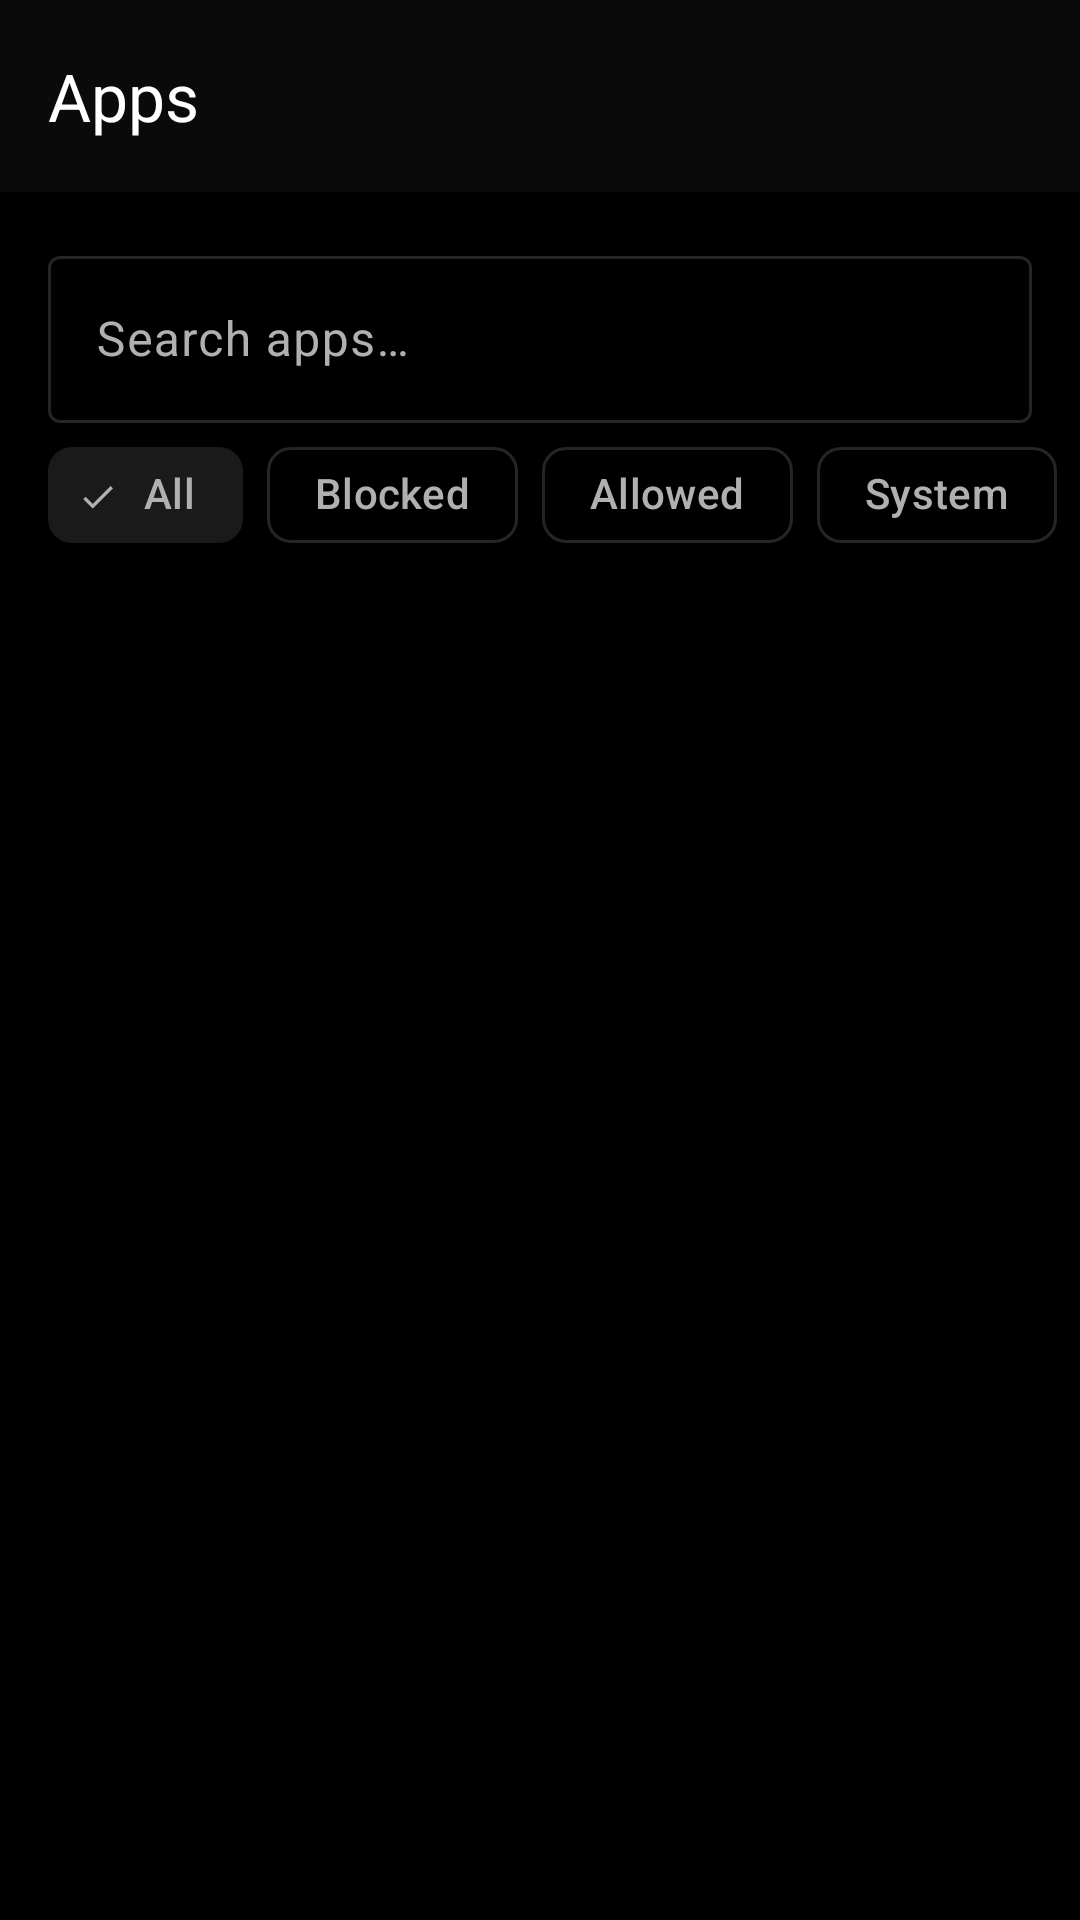

Reconstruct the res/layout file that produces this screen, plus the resources it refers to.
<!-- AndroidManifest.xml: application theme Theme.NOichhar -->
<!-- res/layout/fragment_apps.xml -->
<?xml version="1.0" encoding="utf-8"?>
<LinearLayout
    xmlns:android="http://schemas.android.com/apk/res/android"
    xmlns:app="http://schemas.android.com/apk/res-auto"
    android:layout_width="match_parent"
    android:layout_height="match_parent"
    android:orientation="vertical"
    android:background="@color/background">

    <com.google.android.material.appbar.MaterialToolbar
        android:id="@+id/toolbar"
        android:layout_width="match_parent"
        android:layout_height="?attr/actionBarSize"
        android:background="@color/surface"
        app:title="@string/apps"
        app:titleTextColor="@color/text_primary" />

    <com.google.android.material.textfield.TextInputLayout
        android:layout_width="match_parent"
        android:layout_height="wrap_content"
        android:layout_marginStart="@dimen/margin_medium"
        android:layout_marginEnd="@dimen/margin_medium"
        android:layout_marginTop="@dimen/margin_medium"
        style="@style/Widget.Material3.TextInputLayout.OutlinedBox">

        <com.google.android.material.textfield.TextInputEditText
            android:id="@+id/et_search"
            android:layout_width="match_parent"
            android:layout_height="wrap_content"
            android:hint="@string/search_apps"
            android:inputType="text"
            android:maxLines="1" />
    </com.google.android.material.textfield.TextInputLayout>

    <HorizontalScrollView
        android:layout_width="match_parent"
        android:layout_height="wrap_content"
        android:scrollbars="none">

        <com.google.android.material.chip.ChipGroup
            android:id="@+id/chip_group_filter"
            android:layout_width="wrap_content"
            android:layout_height="wrap_content"
            android:paddingStart="@dimen/padding_medium"
            android:paddingEnd="@dimen/padding_medium"
            app:singleSelection="true"
            app:selectionRequired="true">

            <com.google.android.material.chip.Chip
                android:id="@+id/chip_all"
                android:layout_width="wrap_content"
                android:layout_height="wrap_content"
                android:text="@string/filter_all"
                android:checked="true"
                style="@style/Widget.Material3.Chip.Filter" />

            <com.google.android.material.chip.Chip
                android:id="@+id/chip_blocked"
                android:layout_width="wrap_content"
                android:layout_height="wrap_content"
                android:text="@string/filter_blocked"
                style="@style/Widget.Material3.Chip.Filter" />

            <com.google.android.material.chip.Chip
                android:id="@+id/chip_allowed"
                android:layout_width="wrap_content"
                android:layout_height="wrap_content"
                android:text="@string/filter_allowed"
                style="@style/Widget.Material3.Chip.Filter" />

            <com.google.android.material.chip.Chip
                android:id="@+id/chip_system"
                android:layout_width="wrap_content"
                android:layout_height="wrap_content"
                android:text="@string/filter_system"
                style="@style/Widget.Material3.Chip.Filter" />
        </com.google.android.material.chip.ChipGroup>
    </HorizontalScrollView>

    <FrameLayout
        android:layout_width="match_parent"
        android:layout_height="0dp"
        android:layout_weight="1">

        <androidx.recyclerview.widget.RecyclerView
            android:id="@+id/rv_apps"
            android:layout_width="match_parent"
            android:layout_height="match_parent"
            android:clipToPadding="false"
            android:padding="@dimen/padding_small" />

        <TextView
            android:id="@+id/tv_no_apps"
            android:layout_width="match_parent"
            android:layout_height="wrap_content"
            android:layout_gravity="center"
            android:gravity="center"
            android:text="@string/no_apps"
            android:textSize="@dimen/text_subtitle"
            android:textColor="@color/text_hint"
            android:visibility="gone" />
    </FrameLayout>
</LinearLayout>
<!-- resources referenced by this layout -->
<resources>
  <color name="background">#FF000000</color>
  <color name="surface">#FF0A0A0A</color>
  <color name="text_hint">#FF707070</color>
  <color name="text_primary">#FFFFFFFF</color>
  <dimen name="margin_medium">16dp</dimen>
  <dimen name="padding_medium">16dp</dimen>
  <dimen name="padding_small">8dp</dimen>
  <dimen name="text_subtitle">17sp</dimen>
  <string name="apps">Apps</string>
  <string name="filter_all">All</string>
  <string name="filter_allowed">Allowed</string>
  <string name="filter_blocked">Blocked</string>
  <string name="filter_system">System</string>
  <string name="no_apps">No apps found</string>
  <string name="search_apps">Search apps…</string>
  <color name="accent_primary">#FFFFFFFF</color>
  <color name="button_primary_text">#FF000000</color>
  <color name="background_card">#FF141414</color>
  <color name="accent_secondary">#FFE0E0E0</color>
  <color name="background_primary">#FF000000</color>
  <color name="background_card_elevated">#FF1A1A1A</color>
  <color name="text_secondary">#FFB0B0B0</color>
  <color name="accent_muted">#FF888888</color>
  <color name="border_subtle">#FF252525</color>
  <color name="border_medium">#FF333333</color>
  <color name="status_blocked">#FF909090</color>
  <color name="nav_background">#FF0A0A0A</color>
  <style name="ThemeOverlay.NOichhar.AlertDialog" parent="ThemeOverlay.Material3.MaterialAlertDialog">
          <item name="colorSurface">@color/background_card_elevated</item>
          <item name="colorOnSurface">@color/text_primary</item>
          <item name="android:backgroundDimAmount">0.38</item>
      </style>
  <style name="Widget.NOichhar.BottomNavigation" parent="Widget.Material3.BottomNavigationView">
          <item name="android:background">@color/surface</item>
          <item name="itemIconTint">@color/bottom_nav_color</item>
          <item name="itemTextColor">@color/bottom_nav_color</item>
          <item name="itemRippleColor">@color/ripple</item>
          <item name="itemPaddingTop">6dp</item>
          <item name="itemPaddingBottom">6dp</item>
      </style>
  <style name="Widget.NOichhar.Toolbar" parent="Widget.Material3.Toolbar">
          <item name="android:background">@color/surface</item>
          <item name="titleTextColor">@color/text_primary</item>
          <item name="navigationIconTint">@color/text_primary</item>
      </style>
  <style name="Widget.NOichhar.Button" parent="Widget.Material3.Button">
          <item name="android:minHeight">52dp</item>
          <item name="cornerRadius">@dimen/button_radius</item>
          <item name="android:textAllCaps">false</item>
          <item name="android:letterSpacing">0.01</item>
      </style>
  <style name="Widget.NOichhar.Switch" parent="Widget.Material3.CompoundButton.MaterialSwitch">
          <item name="android:minHeight">48dp</item>
      </style>
  <color name="ripple">#22FFFFFF</color>
  <dimen name="button_radius">28dp</dimen>
</resources>
